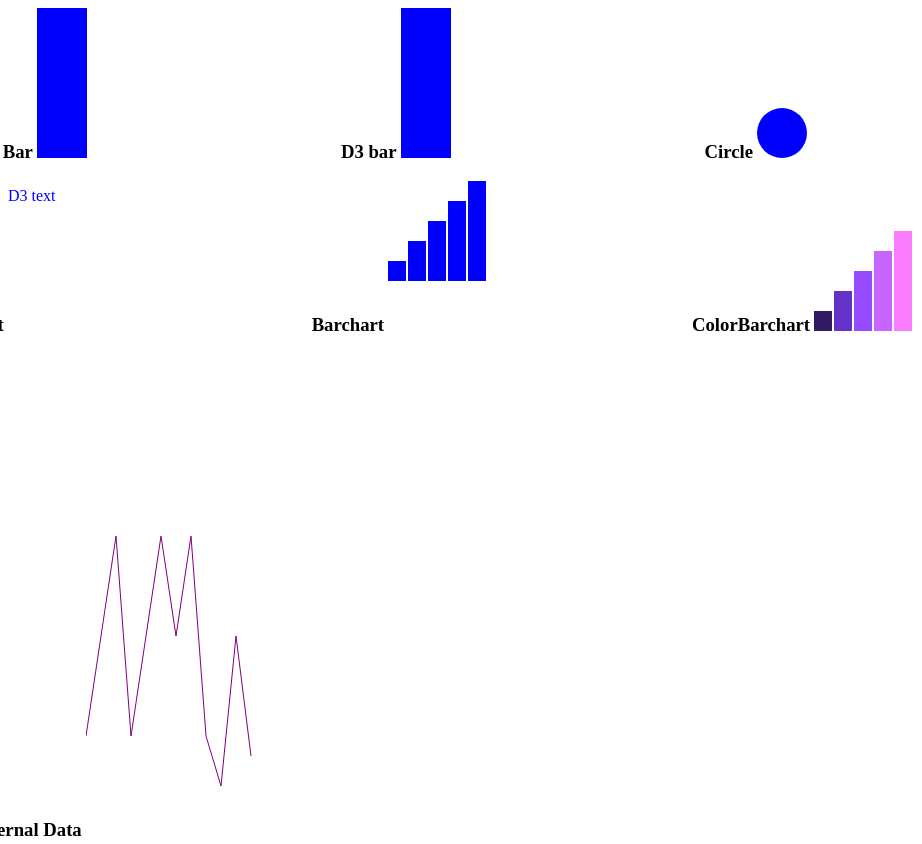
D3 v3 page, settled after 480 driven frames (8 s of simulated time); the page loaded 1 data file(s).


// ── bargraph.js
var svg = d3.select("body")
    .append("svg")
    .attr("width", w)
    .attr("height", h);
var h = 100,
    w = 100,
    padding = 2;
var dataset = [5, 10, 15, 20, 25];
svg.selectAll("rect")
    .data(dataset)
    .enter()
    .append("rect")
    .attr("x", function(d, i) {
        return i * w / dataset.length;
    })
    .attr("y", function(d) {
        console.log("h:" + h + " d:" + d);
        return (h - d*4);

    })
    .attr("width", w / dataset.length - padding)
    .attr("height", function(d) {
        console.log(d);
        return d*4;
    })
    .style("fill","blue");
// ── circle.js
d3.select("body").append("svg").attr("width", 50).attr("height", 50).append("circle").attr("cx", 25).attr("cy", 25).attr("r", 25).style("fill", "blue");
// ── colorbargraph.js
var svg = d3.select("body")
    .append("svg")
    .attr("width", w)
    .attr("height", h);
var h = 100,
    w = 100,
    padding = 2;
var dataset = [5, 10, 15, 20, 25];
svg.selectAll("rect")
    .data(dataset)
    .enter()
    .append("rect")
    .attr({
        x: function(d, i) {
            return i * w / dataset.length;
        },
        y: function(d) {
            console.log("h:" + h + " d:" + d);
            return (h - d * 4);
        },
        width: w / dataset.length - padding,
        height: function(d) {
            console.log(d);
            return d * 4;
        },
        fill: function(d) {
            return "rgb(" + (d * 10) + "," + (d * 5) + "," + (d * 20) + ")";
        }
    });
// ── d3data.js
var h = 500,
    w = 400,
    ds;
var buildLine = function() {
    var lineFun = d3.svg.line()
        .x(function(d) {
            return (d.date - 20161011) * 15;
        })
        .y(function(d) {
            return (h - d.sales)
        })
        .interpolate("linear");

    var svg = d3.select("body").append("svg").attr({
        width: w,
        height: h
    });
    var viz = svg.append("path")
        .attr({
            d: lineFun(ds),
            "stroke": "purple",
            "strokeWidth": 2,
            "fill": "none"
        });
};

var showTotal = function() {
    var total = 0;
    for (var i = 0; i < ds.length; i++) {
        total += Number(ds[i].sales);
    }
    var Avg = total/ds.length;
    console.log("total is : " + total);
    var t = d3.select('body').append("table");
    var tr = t.selectAll("tr").data([1]).enter().append("tr").append("td").text("Sales Total :" + total);
};

d3.json("data.json", function(err, data) {
    if (err) {
        console.log(err);
    } else {
        ds = data;
        console.log(ds);
        console.log("ds: " + JSON.stringify(ds));
    }
    buildLine();
    showTotal();

});
// ── rect.js
d3.select("body").append("svg").append("rect").attr("width", 50).attr("height", 200).style("fill", "blue");
// ── text.js
d3.select("body").append("svg").append("text").text("D3 text").attr("y", 20).attr("x", 0).style("fill", "blue");

### data: data.json
[
 {
  "date": "20161011",
  "sales": "100"
 },
 {
  "date": "20161012",
  "sales": "200"
 },
 {
  "date": "20161013",
  "sales": "300"
 },
 {
  "date": "20161014",
  "sales": "100"
 },
 {
  "date": "20161015",
  "sales": "200"
 },
 {
  "date": "20161016",
  "sales": "300"
 },
 {
  "date": "20161017",
  "sales": "200"
 },
 {
  "date": "20161018",
  "sales": "300"
 },
 "... 4 more items"
]